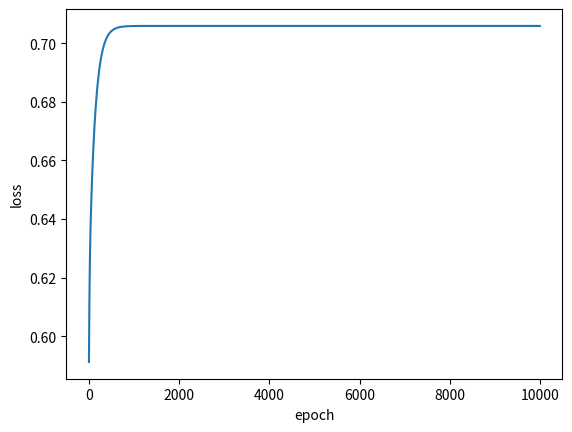

Python code for this plot: (Note: this script raises an exception after producing the figure.)
# coding: utf-8

# 인공지능개론 #Homework 1
# 간단한 XOR Table을 학습하는 NN 을 구성하는 문제입니다.
# 
#  1-Layer, 2-Layer model을 각각 구성하여 XOR 결과를 비교합니다.
#  1-Layer, 2-Layer의 model을 Back propagation을 이용하여 학습시킵니다.
#  주어진 양식을 활용해 주시며, scale, 차원의 순서, hyper parameter등은 결과가 잘 나오는 방향으로 Tuning하셔도 무방합니다.
#  Layer의 Activation 함수 Sigmoid는 54줄의 함수를 사용하시면 됩니다.
#  결과 재현을 위해 Weight, bias 값을 저장하여 함께 첨부해 주시기 바랍니다.
#  각 모델에서 loss 그래프와 testing step을 첨부하여 간단하게 자유 양식 결과 보고서(2~3장 내외)로 작성해 주세요.
# 
# 
# * python으로 코드를 작성하는 경우, 양식에서 활용하는 라이브러리 외에 추가로 import 하여 사용하실 수 없습니다.


## 이 외에 추가 라이브러리 사용 금지
import numpy as np
import random
import matplotlib.pyplot as plt



# Hyper parameters
# 학습의 횟수와 Gradient update에 쓰이는 learning rate입니다.
# 다른 값을 사용하여도 무방합니다.
epochs = 10000
learning_rate = 0.05


# Input data setting
# XOR data 
# 입력 데이터들, XOR Table 에 맞게 정의되어 있습니다.
train_inp = np.array([[1, 1], [1, 0], [0, 1], [0, 0]])
train_out = np.array([0, 1, 1, 0])


SEED = 4242
USE_SEED = True
USE_RANDOM = False

def fix_seed(seed=42):
    np.random.seed(seed)

    
print('[Train 1-layer Networks]')
if USE_SEED: 
    fix_seed(seed=SEED)
    
# Weight Setting
# 학습에 사용되는 weight 들의 초기값을 선언해 줍니다. 다른 값을 사용하여도 무방합니다.
W1 = np.random.randn(2,1)
b1 = np.random.randn(1,1)

print('Initialized Weights in 1-layer Networks')
print(f'W1:\n {W1}')
print(f'b1:\n {b1}\n')

##-----------------------------------##
##------- Activation Function -------##
##-----------------------------------##
def sigmoid(x):          
    return 1 / (np.exp(-x)+1)

def BCE(t, y):
    '''
    Compute the Binary Cross-Entropy Loss
    Args:
        t: True Value
        y: Predicted Value
    '''
    return -(t * np.log(y) + (1 - t) * np.log(1 - y))

# ----------------------------------- #
# --------- Training Step ----------- #
# ----------------------------------- #
# 학습이 시작됩니다.
# epoch 사이즈만큼 for 문을 통해 학습됩니다.
# 빈 칸을 채워 Weight과 bias를 학습하는 신경망을 설계하세요.
# 양식의 모든 내용을 무조건 따를 필요는 없습니다. 각자에게 편하게 수정하셔도 좋습니다.
errors = []
for epoch in range(epochs):
    # 데이터 4가지 중 랜덤으로 하나 선택
    for batch in range(4):
        idx = random.randint(0,3) if USE_RANDOM else batch
        
        # 입력 데이터 xin과 해당하는 정답 ans 불러오기
        xin = train_inp[idx].reshape(1,2)
        ans = train_out[idx]

        x1 = sigmoid(np.matmul(xin, W1) + b1)
        output = x1.item()
        
        # Binary Corss Entropy(BCE)로 loss 계산
        loss = BCE(ans, output)
        
        # delta matrix initialization(다른 방법으로 이용하셔도 됩니다.)
        delta_W1 = np.zeros((2,1))
        delta_b1 = np.zeros((1,1))
        
        # Back propagation을 통한 Weight의 Gradient calculation
        delta_b1 = (output - ans)
        delta_W1 = delta_b1 * xin.T

        # 각 weight의 update 반영
        W1 = W1 - learning_rate * delta_W1
        b1 = b1 - learning_rate * delta_b1
        
        
        ## 500번째 epoch마다 loss를 프린트 합니다.
    if epoch%500 == 0:
        print("epoch[{}/{}] loss: {:.4f}".format(epoch,epochs,float(loss)))
     
    errors.append(loss)

print('Trained Weights in 1-layer Networks')
print(f'W1:\n {W1}')
print(f'b1:\n {b1}\n')

## 학습이 끝난 후, loss를 확인합니다.
loss =  np.array(errors)
plt.plot(loss.reshape(epochs))
plt.xlabel("epoch")
plt.ylabel("loss")
plt.show()

#-----------------------------------#
#--------- Testing Step ------------#
#-----------------------------------#

for idx in range(4):
    xin = train_inp[idx]
    ans = train_out[idx]
    
    pred = sigmoid(np.matmul(xin, W1) + b1)
    print("input: ", xin, ", answer: ", ans, ", pred: {:.4f}".format(float(pred)))
#-----------------------------------#
#--------- Weight Saving -----------#
#-----------------------------------#

# weight, bias를 저장하는 부분입니다.
# 학번에 자신의 학번으로 대체해 주세요.

#layer 1개인 경우
np.savetxt("20161608_layer1_weight",(W1, b1), fmt="%s")

    
print('[Train 2-layer Networks]')

if USE_SEED: 
    fix_seed(seed=SEED) 
W1 = np.random.randn(2,2)
W2 = np.random.randn(2,1)
b1 = np.random.randn(1,2)
b2 = np.random.randn(1,1)

print('Initialized Weights in 2-layer Networks')
print(f'W1:\n {W1}')
print(f'W2:\n {W2}')
print(f'b1:\n {b1}')
print(f'b2:\n {b2}\n')

errors = []
for epoch in range(epochs):
    # 데이터 4가지 중 랜덤으로 하나 선택
    for batch in range(4):
        idx = random.randint(0,3) if USE_RANDOM else batch
        
        # 입력 데이터 xin과 해당하는 정답 ans 불러오기
        xin = train_inp[idx].reshape(1,2)
        ans = train_out[idx]
           
        x1 = sigmoid(np.matmul(xin, W1) + b1)
        x2 = sigmoid(np.matmul(x1, W2) + b2)
        output = x2.item()

        # Binary Corss Entropy(BCE)로 loss 계산
        loss = BCE(ans, output)      
        
        # delta matrix initialization(다른 방법으로 이용하셔도 됩니다.)
        delta_W1 = np.zeros((2,2))
        delta_W2 = np.zeros((2,1))
        delta_b1 = np.zeros((1,2))
        delta_b2 = np.zeros((1,1))

        # Back propagation을 통한 Weight의 Gradient calculation
        delta_b2 = (output - ans) 
        delta_W2 = delta_b2 * x1.T  
        delta_b1 = (output - ans) * W2.T * x1 * (1 - x1) 
        delta_W1 = np.matmul(xin.T, delta_b1)
    
        # 각 weight의 update 반영
        W1 = W1 - learning_rate * delta_W1
        W2 = W2 - learning_rate * delta_W2
        b1 = b1 - learning_rate * delta_b1
        b2 = b2 - learning_rate * delta_b2
        
        ## 500번째 epoch마다 loss를 프린트 합니다.
    if epoch%500 == 0:
        print("epoch[{}/{}] loss: {:.4f}".format(epoch,epochs,float(loss)))
       
    errors.append(loss)

print('Trained Weights in 2-layer Networks')
print(f'W1\n: {W1}')
print(f'W2\n: {W2}')
print(f'b1\n: {b1}')
print(f'b2\n: {b2}\n')

## 학습이 끝난 후, loss를 확인합니다.
loss =  np.array(errors)
plt.plot(loss.reshape(epochs))
plt.xlabel("epoch")
plt.ylabel("loss")    
plt.show()
    
    
for idx in range(4):
    xin = train_inp[idx]
    ans = train_out[idx]
    
    x1 = sigmoid(np.matmul(xin, W1) + b1)
    pred = sigmoid(np.matmul(x1, W2) + b2)
    print("input: ", xin, ", answer: ", ans, ", pred: {:.4f}".format(float(pred)))
#layer 2개인 경우
np.savetxt("20161608_layer2_weight",(W1, W2, b1, b2), fmt="%s")

